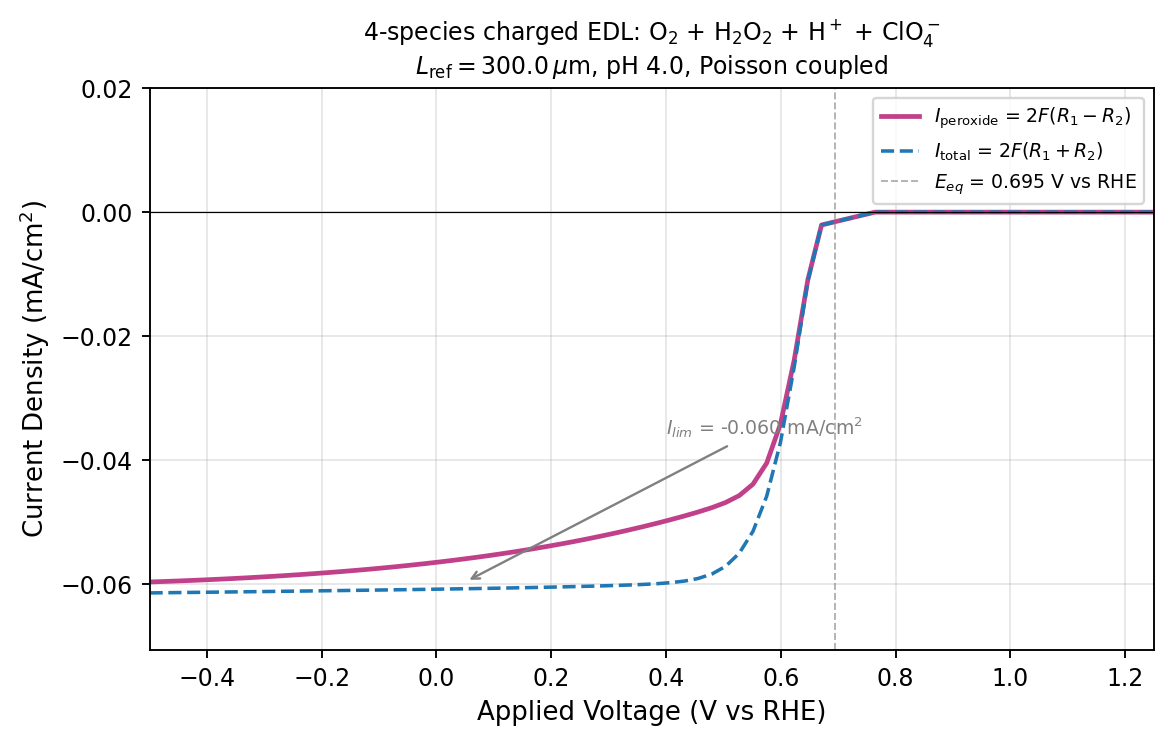

Source data for this figure (header and first rows):
eta_hat, V_RHE, I_peroxide_mA_cm2, I_total_mA_cm2, ss_steps, ss_converged, R1, R2, c_O2_electrode, c_HP_electrode
-9.302299938694882364e-01, 6.710999999999999188e-01, -2.071852794599248274e-03, -2.078757890163741850e-03, 2.000000000000000000e+01, 1.000000000000000000e+00, 3.396161686480964753e-02, 5.649968830782044427e-05, 9.660461355954212959e-01, 4.727015602432200758e-01
-1.860459987738976473e+00, 6.471999999999999975e-01, -1.092841080615245680e-02, -1.111832144883093121e-02, 2.300000000000000000e+01, 1.000000000000000000e+00, 1.803933760189656565e-01, 1.553909285896921825e-03, 8.196154070096012267e-01, 8.552662377440918284e-01
-2.790689981608464709e+00, 6.232999999999999652e-01, -2.394270379196210621e-02, -2.505929404085879830e-02, 2.300000000000000000e+01, 1.000000000000000000e+00, 4.009499330105264492e-01, 9.136296585758263422e-03, 5.990416287000902562e-01, 1.110664956401911541e+00
-3.720919975477952946e+00, 5.993999999999999329e-01, -3.421770717696558800e-02, -3.719060539706976060e-02, 2.100000000000000000e+01, 1.000000000000000000e+00, 5.842855273092034674e-01, 2.432519886769807932e-02, 4.156518989317669055e-01, 1.201875446878895248e+00
-4.651149969347441626e+00, 5.754999999999999005e-01, -4.048939707666795312e-02, -4.583520753626599969e-02, 1.800000000000000000e+01, 1.000000000000000000e+00, 7.063353734025408226e-01, 4.374112159621348916e-02, 2.935524873677309299e-01, 1.174513207433440121e+00
-5.581379963216929418e+00, 5.515999999999999792e-01, -4.389238120938765420e-02, -5.150514294224246836e-02, 1.500000000000000000e+01, 1.000000000000000000e+00, 7.805728870170078881e-01, 6.229003799450850976e-02, 2.193032150446684314e-01, 1.066919606982599023e+00
-6.511609957086417211e+00, 5.276999999999999469e-01, -4.573092074708093313e-02, -5.503756791466875298e-02, 1.400000000000000000e+01, 1.000000000000000000e+00, 8.245198270556847175e-01, 7.614994741903430286e-02, 1.753653032649266641e-01, 9.157681082359097058e-01
-7.441839950955905891e+00, 5.038000000000000256e-01, -4.685517043074109711e-02, -5.715549872273593957e-02, 1.200000000000000000e+01, 1.000000000000000000e+00, 8.510483791241357787e-01, 8.428056245281494163e-02, 1.488757849052583793e-01, 7.540777297218504982e-01
-8.372069944825394572e+00, 4.798999999999999932e-01, -4.768239495243955378e-02, -5.839354341813132038e-02, 1.000000000000000000e+01, 1.000000000000000000e+00, 8.679470687871080337e-01, 8.764202378925096959e-02, 1.320275069971897919e-01, 6.039144194625239992e-01
-9.302299938694883252e+00, 4.559999999999999609e-01, -4.838289201627223035e-02, -5.911042344347428035e-02, 1.000000000000000000e+01, 1.000000000000000000e+00, 8.795444989754540588e-01, 8.777607439148306379e-02, 1.204489349300820744e-01, 4.753721859555261053e-01
-1.023252993256437016e+01, 4.320999999999999841e-01, -4.902143319569526869e-02, -5.953007783960818228e-02, 1.100000000000000000e+01, 1.000000000000000000e+00, 8.882029917695460908e-01, 8.598507310626839206e-02, 1.117948536104092783e-01, 3.703708778975470794e-01
-1.116275992643385884e+01, 4.082000000000000073e-01, -4.962203967237352464e-02, -5.978518870169687027e-02, 1.200000000000000000e+01, 1.000000000000000000e+00, 8.952047432251724057e-01, 8.315811809113357600e-02, 1.047967841941345457e-01, 2.868774890820771084e-01
-1.209298992030334752e+01, 3.842999999999999750e-01, -5.019344511528157221e-02, -5.995113986836618503e-02, 1.200000000000000000e+01, 1.000000000000000000e+00, 9.012380295459373469e-01, 7.984056223450552991e-02, 9.876713160325552299e-02, 2.214930980697377427e-01
-1.302321991417283442e+01, 3.603999999999999981e-01, -5.073896975202578374e-02, -6.006905546591668338e-02, 1.200000000000000000e+01, 1.000000000000000000e+00, 9.066665085725370554e-01, 7.634172906030828321e-02, 9.333978022802713603e-02, 1.707196963036969606e-01
-1.395344990804232310e+01, 3.365000000000000213e-01, -5.126042080379215188e-02, -6.016055947796817432e-02, 1.200000000000000000e+01, 1.000000000000000000e+00, 9.116819018757795767e-01, 7.282376562216673344e-02, 8.832444891570236101e-02, 1.314692424785567915e-01
-1.488367990191181178e+01, 3.125999999999999890e-01, -5.175916580537337497e-02, -6.023678328966898532e-02, 1.100000000000000000e+01, 1.000000000000000000e+00, 9.163864795943265085e-01, 6.936656284941347672e-02, 8.362284867725350290e-02, 1.011975962787606542e-01
-1.581390989578130046e+01, 2.887000000000000122e-01, -5.223556220134797229e-02, -6.030348094513506702e-02, 1.100000000000000000e+01, 1.000000000000000000e+00, 9.208302478726415607e-01, 6.601427743603460740e-02, 7.917850432173513531e-02, 7.788067220494877818e-02
-1.674413988965078914e+01, 2.647999999999999798e-01, -5.269061153003313375e-02, -6.036371982719227619e-02, 1.100000000000000000e+01, 1.000000000000000000e+00, 9.250464999177753223e-01, 6.278381277891184609e-02, 7.496168438427139313e-02, 5.993155300182811257e-02
-1.767436988352027782e+01, 2.409000000000000030e-01, -5.312501900429762031e-02, -6.041922233229008593e-02, 1.100000000000000000e+01, 1.000000000000000000e+00, 9.290550992013525411e-01, 5.968349179765215784e-02, 7.095255329962088520e-02, 4.611897816384399884e-02
-1.860459987738976650e+01, 2.169999999999999707e-01, -5.353947206328838609e-02, -6.047101842604861444e-02, 1.100000000000000000e+01, 1.000000000000000000e+00, 9.328700980754562888e-01, 5.671611715281121846e-02, 6.713706710246021558e-02, 3.549127601683983030e-02
-1.953482987125925163e+01, 1.931000000000000494e-01, -5.393465120046792016e-02, -6.051976621677124246e-02, 1.100000000000000000e+01, 1.000000000000000000e+00, 9.365024494055222970e-01, 5.388150568189660483e-02, 6.350427275644282554e-02, 2.731456048500401426e-02
-2.046505986512874031e+01, 1.692000000000000171e-01, -5.431154801070874061e-02, -6.056591445746569574e-02, 1.000000000000000000e+01, 1.000000000000000000e+00, 9.399639385760582000e-01, 5.117521568010160310e-02, 6.004710753408736695e-02, 2.102323813293765359e-02
-2.139528985899822899e+01, 1.452999999999999847e-01, -5.467018994314530589e-02, -6.060979035164891504e-02, 1.000000000000000000e+01, 1.000000000000000000e+00, 9.432574674678669835e-01, 4.859969983313068564e-02, 5.675299510515349061e-02, 1.618301592920777521e-02
-2.232551985286771767e+01, 1.214000000000000634e-01, -5.501157414111940841e-02, -6.065164818848148287e-02, 1.000000000000000000e+01, 1.000000000000000000e+00, 9.463932756997434081e-01, 4.614887987178314249e-02, 5.361663803844669146e-02, 1.245871640756152955e-02
-2.325574984673720635e+01, 9.750000000000003109e-02, -5.533636279431922850e-02, -6.069169965389169252e-02, 1.000000000000000000e+01, 1.000000000000000000e+00, 9.493785135999472935e-01, 4.381906963099783253e-02, 5.063088140664306902e-02, 9.592849970149258318e-03
-2.418597984060669503e+01, 7.359999999999999876e-02, -5.564520810031572257e-02, -6.073013148867749400e-02, 1.000000000000000000e+01, 1.000000000000000000e+00, 9.522200456290655923e-01, 4.160646059540352298e-02, 4.778885671878735364e-02, 7.387361946336323815e-03
-2.511620983447618372e+01, 4.969999999999996643e-02, -5.593875154996742066e-02, -6.076711541805950717e-02, 1.000000000000000000e+01, 1.000000000000000000e+00, 9.549245257797289721e-01, 3.950720899312605561e-02, 4.508390657883203784e-02, 5.689918683411369568e-03
-2.604643982834566884e+01, 2.580000000000004512e-02, -5.621802577265708201e-02, -6.080281205689395257e-02, 9.000000000000000000e+00, 1.000000000000000000e+00, 9.575017175558522275e-01, 3.751417972393581574e-02, 4.251266254989249926e-02, 4.383198530717383710e-03
-2.697666982221515752e+01, 1.900000000000123812e-03, -5.648281791009430314e-02, -6.083737316561257935e-02, 9.000000000000000000e+00, 1.000000000000000000e+00, 9.599511210353217638e-01, 3.563035621419646110e-02, 4.006250625322606285e-02, 3.377413019206281213e-03
-2.790689981608464620e+01, -2.199999999999990852e-02, -5.673414775257219073e-02, -6.087093764536753715e-02, 9.000000000000000000e+00, 1.000000000000000000e+00, 9.622822170001036346e-01, 3.384853074876015278e-02, 3.773066494066582705e-02, 2.603039664740158018e-03
-2.883712980995413488e+01, -4.589999999999994085e-02, -5.697259798026488298e-02, -6.090363120647367817e-02, 9.000000000000000000e+00, 1.000000000000000000e+00, 9.645008017265063183e-01, 3.216496425488363925e-02, 3.551136040422856605e-02, 2.006746468925647234e-03
-2.976735980382362357e+01, -6.979999999999997318e-02, -5.719872963303177654e-02, -6.093556450881405101e-02, 9.000000000000000000e+00, 1.000000000000000000e+00, 9.666123712754792763e-01, 3.057597158034171259e-02, 3.339909473197456152e-02, 1.547503876692004569e-03
-3.069758979769311225e+01, -9.370000000000000551e-02, -5.741362874207693590e-02, -6.096683130045758153e-02, 8.000000000000000000e+00, 1.000000000000000000e+00, 9.686265789763027767e-01, 2.907343354889370401e-02, 3.139297825561254002e-02, 1.193666156961784844e-03
-3.162781979156260093e+01, -1.175999999999999268e-01, -5.761669955662869491e-02, -6.099751474721124694e-02, 8.000000000000000000e+00, 1.000000000000000000e+00, 9.705392306957508763e-01, 2.766290527193815754e-02, 2.947921766753548722e-02, 9.211228019837628409e-04
-3.255804978543208961e+01, -1.414999999999999591e-01, -5.780900702675592640e-02, -6.102768030693812157e-02, 8.000000000000000000e+00, 1.000000000000000000e+00, 9.723595757910871162e-01, 2.633620858632508555e-02, 2.765773608570556638e-02, 7.110859467928999124e-04
-3.348827977930157829e+01, -1.653999999999999915e-01, -5.799103326194088998e-02, -6.105738308542687370e-02, 8.000000000000000000e+00, 1.000000000000000000e+00, 9.740920099285377276e-01, 2.508984961201055075e-02, 2.592420301789021692e-02, 5.491768663493836865e-04
-3.441850977317106697e+01, -1.893000000000000238e-01, -5.816323276381345220e-02, -6.108666837429529289e-02, 8.000000000000000000e+00, 1.000000000000000000e+00, 9.757406225754312601e-01, 2.392048006251273548e-02, 2.427452751749211921e-02, 4.243309721178348498e-04
-3.534873976704055565e+01, -2.131999999999999451e-01, -5.832603760760991796e-02, -6.111557341123214498e-02, 8.000000000000000000e+00, 1.000000000000000000e+00, 9.773092537994013673e-01, 2.282486925142596795e-02, 2.270486858305186331e-02, 3.280329095691283687e-04
-3.627896976091004433e+01, -2.370999999999999774e-01, -5.848056055491415717e-02, -6.114413349789289687e-02, 7.000000000000000000e+00, 1.000000000000000000e+00, 9.788072974190527020e-01, 2.179420105889376749e-02, 2.121686717186246907e-02, 2.536978856079160965e-04
-3.720919975477953301e+01, -2.610000000000000098e-01, -5.862575151087236897e-02, -6.117236504394243934e-02, 7.000000000000000000e+00, 1.000000000000000000e+00, 9.802262954933711470e-01, 2.083720196412583089e-02, 1.979630783158578197e-02, 1.963486498856629959e-04
-3.813942974864901458e+01, -2.848999999999998201e-01, -5.876269918845725138e-02, -6.120029416307821990e-02, 7.000000000000000000e+00, 1.000000000000000000e+00, 9.815753698887800249e-01, 1.994517744185634461e-02, 1.844557589484249749e-02, 1.520619395391575401e-04
-3.906965974251850326e+01, -3.087999999999998524e-01, -5.889175644788843811e-02, -6.122793911656140148e-02, 7.000000000000000000e+00, 1.000000000000000000e+00, 9.828575572392830306e-01, 1.911538969697665000e-02, 1.716178828524894326e-02, 1.178465281872011124e-04
-3.999988973638799195e+01, -3.326999999999998847e-01, -5.901324286928070345e-02, -6.125531560357114907e-02, 7.000000000000000000e+00, 1.000000000000000000e+00, 9.840756009067099797e-01, 1.834535227901198592e-02, 1.594220174429581555e-02, 9.139886768170770110e-05
-4.093011973025748063e+01, -3.565999999999999170e-01, -5.912841655386252837e-02, -6.128244469625456631e-02, 6.000000000000000000e+00, 1.000000000000000000e+00, 9.852399674945043762e-01, 1.762494342253964966e-02, 1.479061948405993761e-02, 7.092943873014105496e-05
-4.186034972412696931e+01, -3.804999999999999494e-01, -5.923559377157400219e-02, -6.130932351109060624e-02, 6.000000000000000000e+00, 1.000000000000000000e+00, 9.863368565938623878e-01, 1.696791634859048936e-02, 1.369151248082114795e-02, 5.510405678300670201e-05
-4.279057971799645799e+01, -4.043999999999999817e-01, -5.933600393240032189e-02, -6.133597024988091118e-02, 6.000000000000000000e+00, 1.000000000000000000e+00, 9.873764765612689231e-01, 1.636436056654119731e-02, 1.264942904123359836e-02, 4.284997199974274740e-05
-4.372080971186594667e+01, -4.282999999999997920e-01, -5.942990366351170312e-02, -6.136239453637510471e-02, 6.000000000000000000e+00, 1.000000000000000000e+00, 9.883610059464400521e-01, 1.581225501583652382e-02, 1.166252727491585983e-02, 3.335446980458386647e-05
-4.465103970573543535e+01, -4.521999999999998243e-01, -5.951893797012257348e-02, -6.138863510014824082e-02, 5.000000000000000000e+00, 1.000000000000000000e+00, 9.893042216029925839e-01, 1.529845663826503305e-02, 1.073692621304988930e-02, 2.598157557080171381e-05
-4.558126969960492403e+01, -4.760999999999998566e-01, -5.960039686020096594e-02, -6.141463964932101366e-02, 5.000000000000000000e+00, 1.000000000000000000e+00, 9.901835216453261923e-01, 1.484471158184686931e-02, 9.854462236638453221e-03, 2.026888603037071198e-05
-4.651149969347441271e+01, -4.999999999999998890e-01, -5.967587375853241477e-02, -6.144044579823017271e-02, 5.000000000000000000e+00, 1.000000000000000000e+00, 9.910122517543469289e-01, 1.443828971061237622e-02, 9.021953126854102833e-03, 1.583163207567153848e-05
